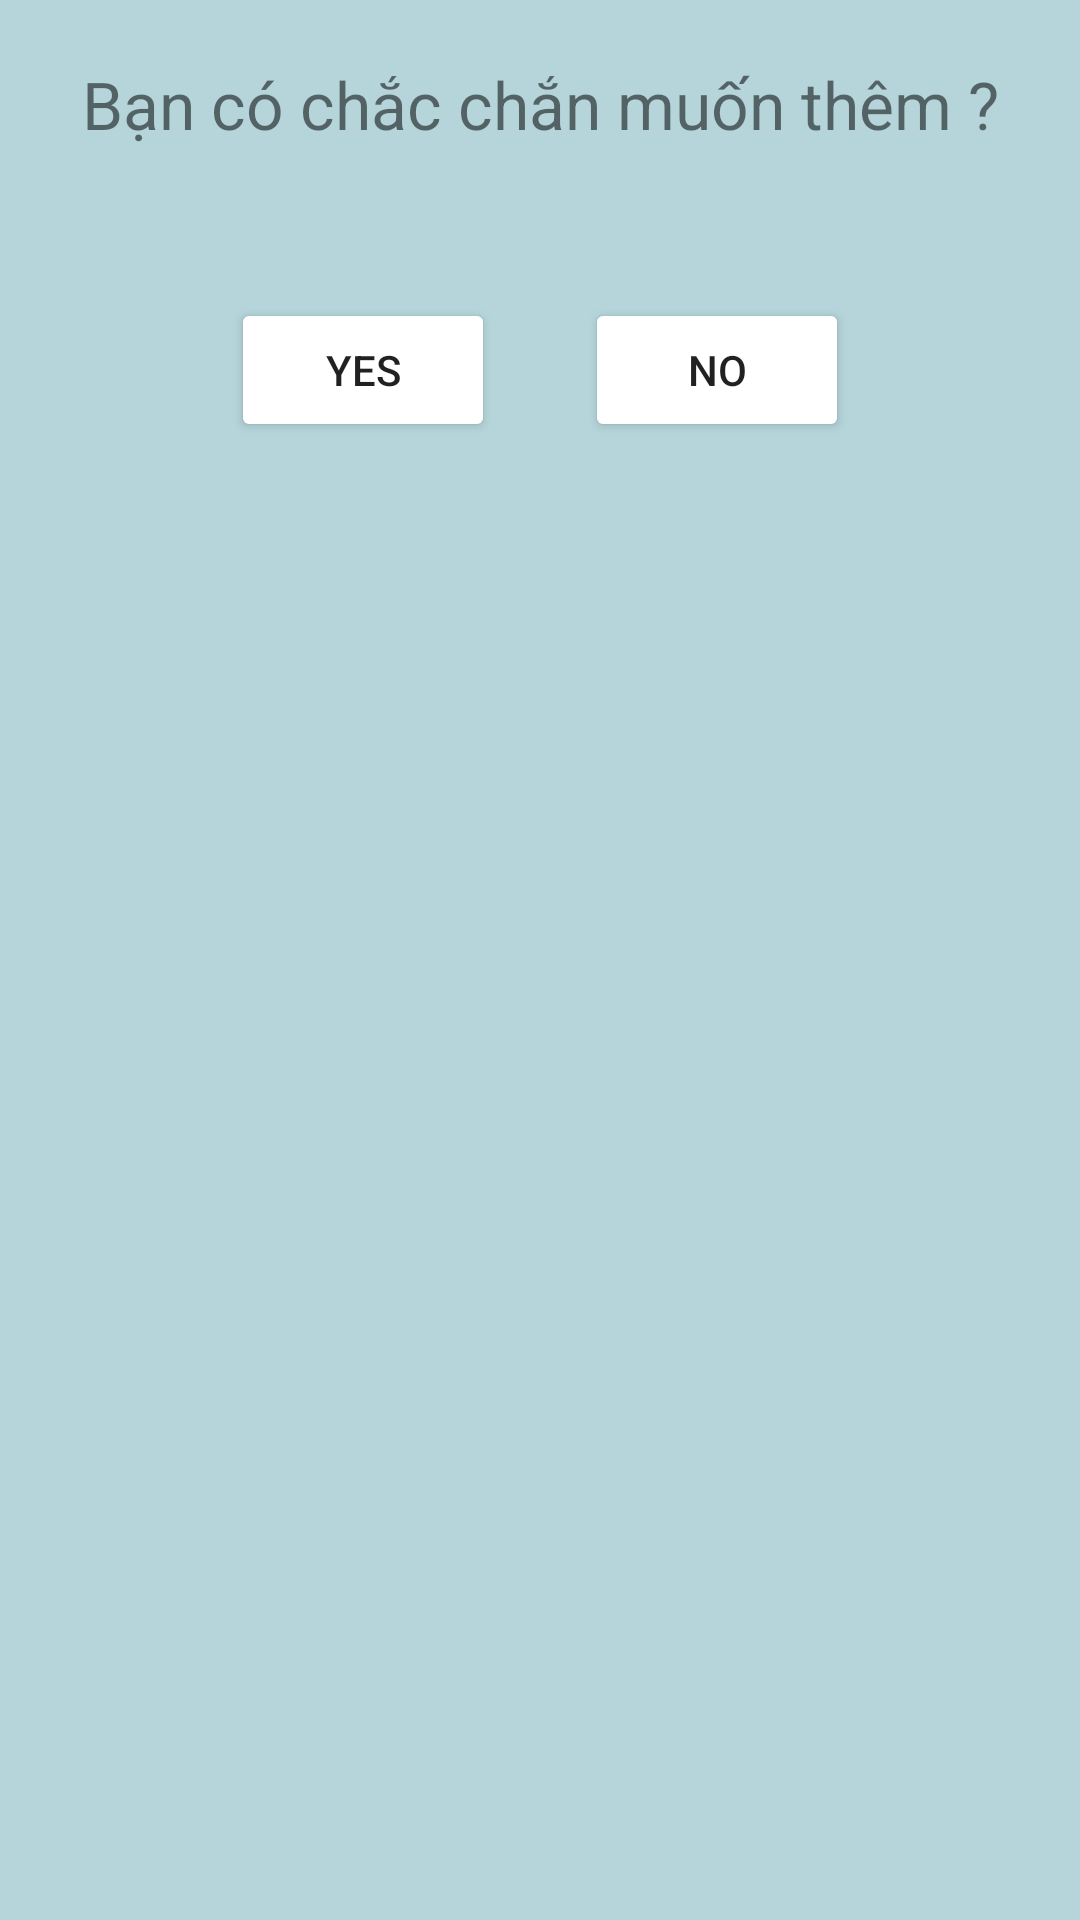

Produce the Android XML layout that renders to this screen, including the resource entries it uses.
<!-- AndroidManifest.xml: application theme Theme.TruyenHay -->
<!-- res/layout/dialogadd.xml -->
<?xml version="1.0" encoding="utf-8"?>
<LinearLayout xmlns:android="http://schemas.android.com/apk/res/android"
    android:layout_width="350dp"
    android:layout_height="200dp"
    android:background="#B5D5DA"
    android:orientation="vertical">

    <TextView
        android:layout_marginTop="20dp"
        android:text="Bạn có chắc chắn muốn thêm ?"
        android:textSize="22dp"
        android:gravity="center"
        android:layout_width="match_parent"
        android:layout_height="wrap_content"></TextView>

    <LinearLayout
        android:layout_marginTop="50dp"
        android:gravity="center"
        android:orientation="horizontal"
        android:layout_width="match_parent"
        android:layout_height="wrap_content">

        <Button
            android:id="@+id/buttonYes"
            android:layout_marginRight="15dp"
            android:backgroundTint="@color/white"
            android:text="Yes"
            android:layout_width="wrap_content"
            android:layout_height="wrap_content"></Button>

        <Button
            android:id="@+id/buttonNo"
            android:layout_marginLeft="15dp"
            android:backgroundTint="@color/white"
            android:text="No"
            android:layout_width="wrap_content"
            android:layout_height="wrap_content"></Button>

    </LinearLayout>


</LinearLayout>
<!-- resources referenced by this layout -->
<resources>
  <color name="white">#FFFFFFFF</color>
  <style name="Theme.TruyenHay" parent="Theme.MaterialComponents.DayNight.DarkActionBar">
          
          <item name="colorPrimary">@color/purple_500</item>
          <item name="colorPrimaryVariant">@color/purple_700</item>
          <item name="colorOnPrimary">@color/white</item>
          
          <item name="colorSecondary">@color/teal_200</item>
          <item name="colorSecondaryVariant">@color/teal_700</item>
          <item name="colorOnSecondary">@color/black</item>
          
          <item name="android:statusBarColor" tools:targetApi="l">?attr/colorPrimaryVariant</item>
          
      </style>
  <color name="black">#FF000000</color>
  <!-- not gathered from this repository: default colours our renderer supplied (Android Studio template values) -->
  <color name="purple_500">#FF6200EE</color>
  <color name="purple_700">#FF3700B3</color>
  <color name="teal_200">#FF03DAC5</color>
  <color name="teal_700">#FF018786</color>
</resources>
